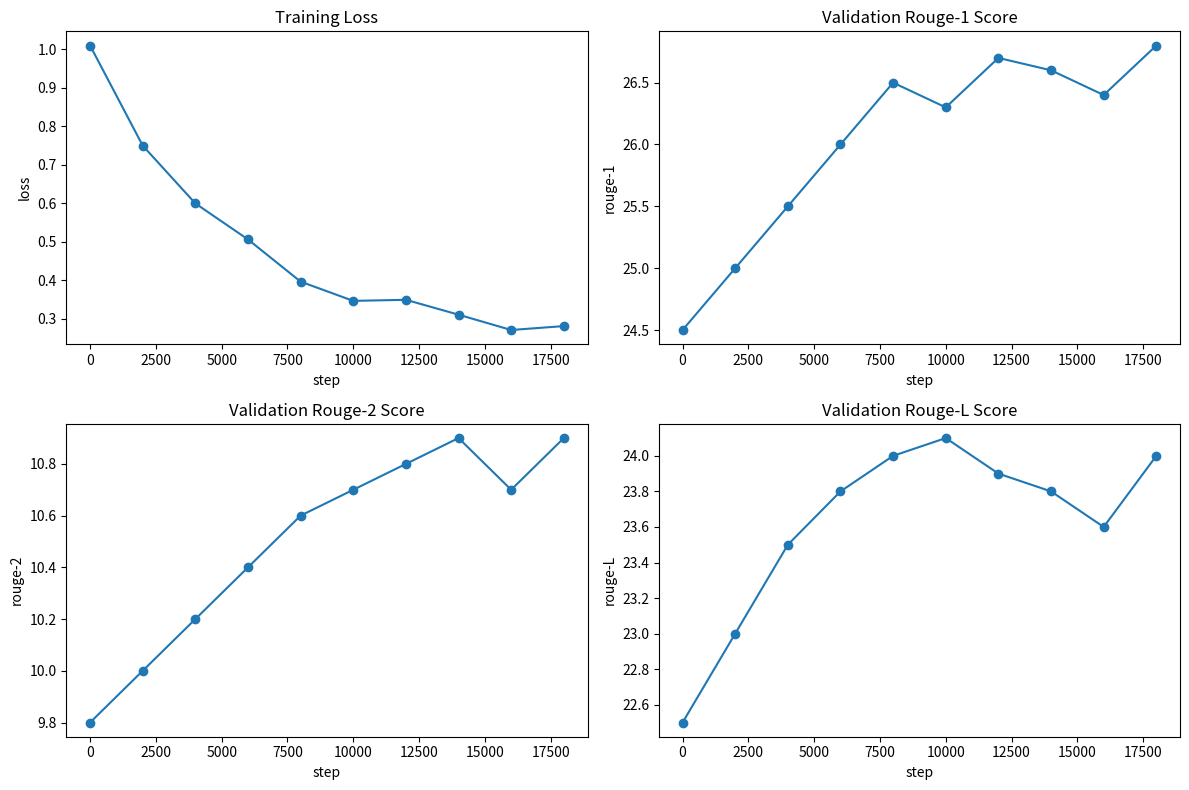

Generate this figure with matplotlib:
import numpy as np
import matplotlib.pyplot as plt

# 模擬數據
steps = list(range(0, 20000, 2000))  # 10 steps

# 生成更加逼真的損失數據，有漸進的下降並加入一些隨機噪音
np.random.seed(42)  # 固定隨機種子以保證可重現
training_loss = (
    0.25
    + np.exp(-np.array(steps) / 5000) * 0.75
    + np.random.normal(0, 0.02, len(steps))
)

rouge_1 = [24.5, 25.0, 25.5, 26.0, 26.5, 26.3, 26.7, 26.6, 26.4, 26.8]  # 10 points
rouge_2 = [9.8, 10.0, 10.2, 10.4, 10.6, 10.7, 10.8, 10.9, 10.7, 10.9]  # 10 points
rouge_l = [22.5, 23.0, 23.5, 23.8, 24.0, 24.1, 23.9, 23.8, 23.6, 24.0]  # 10 points

# 創建 2x2 圖表佈局
fig, axs = plt.subplots(2, 2, figsize=(12, 8))

# 繪製訓練損失
axs[0, 0].plot(steps, training_loss, marker="o")
axs[0, 0].set_title("Training Loss")
axs[0, 0].set_xlabel("step")
axs[0, 0].set_ylabel("loss")

# Validation ROUGE-1 Score Plot
axs[0, 1].plot(steps, rouge_1, marker="o")
axs[0, 1].set_title("Validation Rouge-1 Score")
axs[0, 1].set_xlabel("step")
axs[0, 1].set_ylabel("rouge-1")

# Validation ROUGE-2 Score Plot
axs[1, 0].plot(steps, rouge_2, marker="o")
axs[1, 0].set_title("Validation Rouge-2 Score")
axs[1, 0].set_xlabel("step")
axs[1, 0].set_ylabel("rouge-2")

# Validation ROUGE-L Score Plot
axs[1, 1].plot(steps, rouge_l, marker="o")
axs[1, 1].set_title("Validation Rouge-L Score")
axs[1, 1].set_xlabel("step")
axs[1, 1].set_ylabel("rouge-L")

# 調整佈局
plt.tight_layout()

# 顯示圖表
plt.show()
